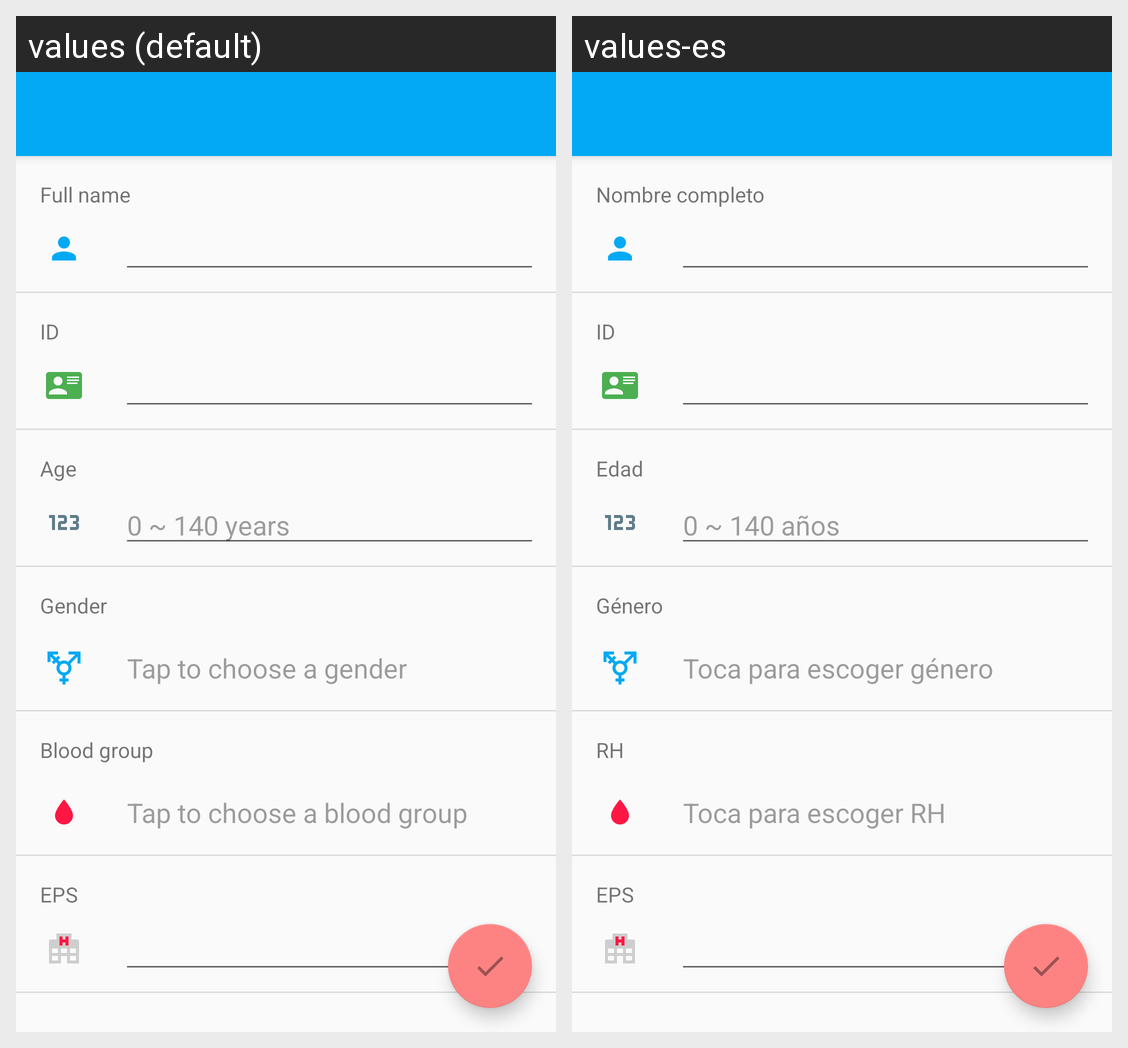

This grid shows one Android layout under two languages. Give, for every string resource on the screen, its name, the default text and each shown locale's text.
Android screen res/layout/activity_create_patient.xml rendered under 2 locales, left to right: values (default), values-es. Device: Nexus 5 (rendered at 1080×1920; each locale shown at half size, 540×960, under a caption strip naming it); theme AppTheme.
Strings drawn on this screen, with the default value and each locale's value (text and hints the layout hard-codes, and strings that could not be matched under every locale, appear in the picture but are not listed):

full_name
  values: Full name
  values-es: Nombre completo

id
  values: ID
  values-es: ID

age
  values: Age
  values-es: Edad

years_limit
  values: 0 ~ 140 years
  values-es: 0 ~ 140 años

gender
  values: Gender
  values-es: Género

tap_to_choose_gender
  values: Tap to choose a gender
  values-es: Toca para escoger género

rh
  values: Blood group
  values-es: RH

tap_to_choose_rh
  values: Tap to choose a blood group
  values-es: Toca para escoger RH

eps
  values: EPS
  values-es: EPS
